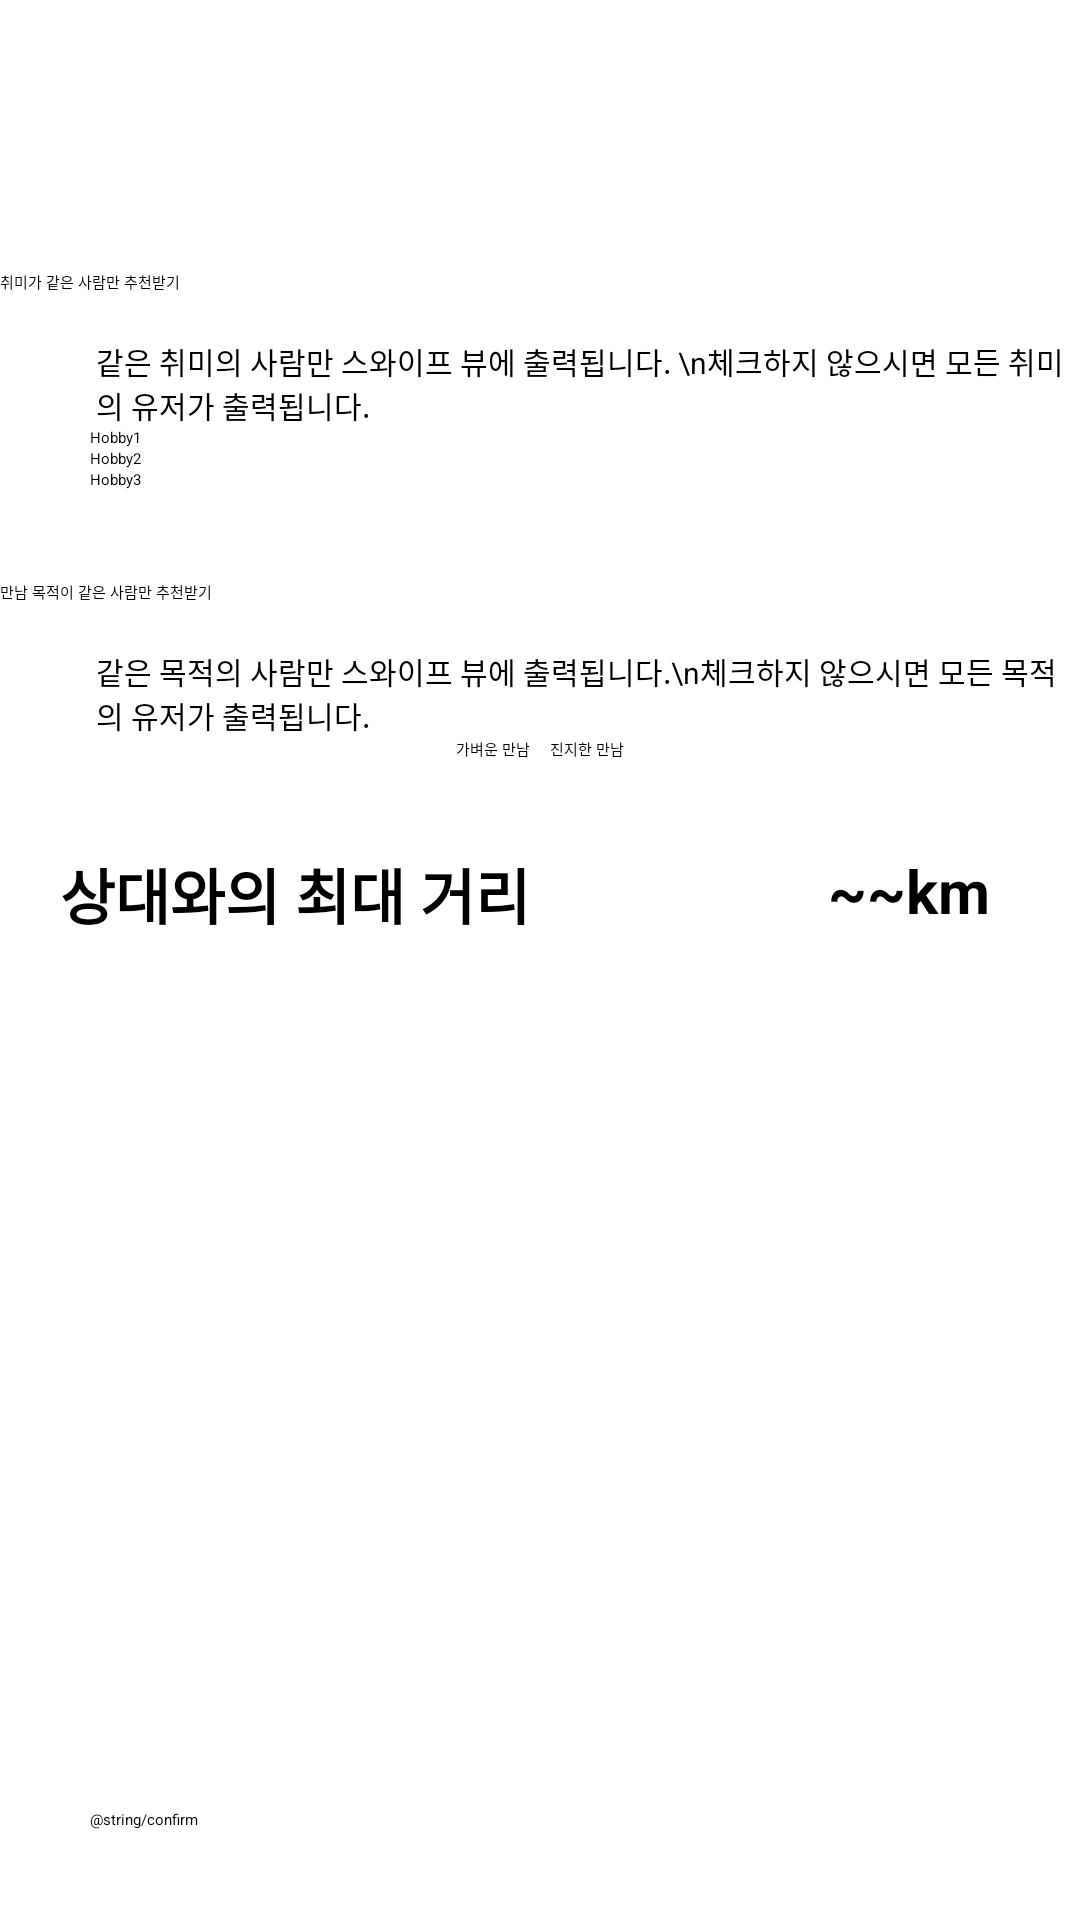

Reconstruct the res/layout file that produces this screen, plus the resources it refers to.
<!-- AndroidManifest.xml: application theme Theme.MainActivity -->
<!-- res/layout/activity_filtering.xml -->
<?xml version="1.0" encoding="utf-8"?>
<RelativeLayout
    xmlns:android="http://schemas.android.com/apk/res/android"
    xmlns:app="http://schemas.android.com/apk/res-auto"
    xmlns:tools="http://schemas.android.com/tools"
    android:layout_width="match_parent"
    android:layout_height="match_parent"
    tools:context="project.oss_2021.FilteringActivity"
    android:orientation="vertical">


    <LinearLayout
        android:layout_width="match_parent"
        android:layout_height="match_parent"
        android:orientation="vertical">

        <FrameLayout
            android:layout_width="match_parent"
            android:layout_height="90dp"
            android:layout_gravity="center_horizontal">

            <Button
                android:id="@+id/Previous"
                android:layout_width="30dp"
                android:layout_height="30dp"
                android:layout_marginLeft="30dp"
                android:layout_marginTop="20dp"
                android:background="#00ff0000"
                android:foreground="@mipmap/back" />
        </FrameLayout>


        <CheckBox
            android:id="@+id/HobbyCheck"
            android:layout_width="wrap_content"
            android:layout_height="23dp"
            android:text="취미가 같은 사람만 추천받기" />

        <TextView
            android:layout_width="wrap_content"
            android:layout_height="wrap_content"
            android:text="같은 취미의 사람만 스와이프 뷰에 출력됩니다. \n체크하지 않으시면 모든 취미의 유저가 출력됩니다."
            android:textSize="10sp"
            android:layout_marginLeft="32dp"/>


        <EditText
            android:id="@+id/Hobby1"
            android:layout_width="match_parent"
            android:layout_height="wrap_content"
            android:layout_marginLeft="30dp"
            android:layout_marginRight="30dp"
            android:hint="Hobby1" />

        <EditText
            android:id="@+id/Hobby2"
            android:layout_width="match_parent"
            android:layout_height="wrap_content"
            android:layout_marginLeft="30dp"
            android:layout_marginRight="30dp"
            android:hint="Hobby2" />
        <EditText
            android:id="@+id/Hobby3"
            android:layout_width="match_parent"
            android:layout_height="wrap_content"
            android:layout_marginLeft="30dp"
            android:layout_marginRight="30dp"
            android:hint="Hobby3" />

        <TextView
            android:layout_width="wrap_content"
            android:layout_height="30dp"
            />

        <CheckBox
            android:id="@+id/PurposeCheck"
            android:layout_width="wrap_content"
            android:layout_height="23dp"
            android:text="만남 목적이 같은 사람만 추천받기" />

        <TextView
            android:layout_width="wrap_content"
            android:layout_height="wrap_content"
            android:text="같은 목적의 사람만 스와이프 뷰에 출력됩니다.\n체크하지 않으시면 모든 목적의 유저가 출력됩니다. "
            android:textSize="10sp"
            android:layout_marginLeft="32dp"/>

        <RadioGroup
            android:layout_width="match_parent"
            android:layout_height="wrap_content"
            android:id="@+id/radioGroup"
            android:orientation="horizontal"
            android:gravity="center">
            <RadioButton
                android:layout_width="wrap_content"
                android:layout_height="wrap_content"
                android:text="가벼운 만남     "
                android:id="@+id/lightP"/>
            <RadioButton
                android:layout_width="wrap_content"
                android:layout_height="wrap_content"
                android:text="진지한 만남"
                android:id="@+id/seriousP"/>
        </RadioGroup>

        <TextView
            android:layout_width="wrap_content"
            android:layout_height="30dp"
            />
        <LinearLayout
            android:layout_width="match_parent"
            android:layout_height="wrap_content">
            <TextView
                android:layout_width="wrap_content"
                android:layout_height="wrap_content"
                android:layout_marginLeft="20sp"
                android:text="상대와의 최대 거리"
                android:textSize="20dp"
                android:textStyle="bold"/>

            <LinearLayout
                android:layout_width="match_parent"
                android:layout_height="wrap_content"
                android:gravity="right">
            <TextView
                android:id="@+id/distance"
                android:layout_width="wrap_content"
                android:layout_height="wrap_content"
                android:layout_marginLeft="20sp"
                android:text="~~km"
                android:textSize="20dp"
                android:layout_marginRight="30sp"
                android:textStyle="bold" />
            </LinearLayout>
        </LinearLayout>

        <SeekBar
            android:layout_width="match_parent"
            android:layout_height="wrap_content"
            android:layout_marginTop="10dp"
            android:layout_marginLeft="30sp"
            android:layout_marginRight="30sp"
            android:max="150"
            android:id="@+id/SeekBar"/>


    </LinearLayout>


    <LinearLayout
        android:id="@+id/ConfirmBtn"
        android:layout_width="match_parent"
        android:layout_height="wrap_content"
        android:layout_alignParentBottom="true"
        android:orientation="vertical">
        <Button
            android:layout_width="match_parent"
            android:layout_height="wrap_content"
            android:layout_marginLeft="30dp"
            android:layout_marginRight="30dp"
            android:layout_marginBottom="30dp"
            android:id="@+id/Confirm"
            android:text="@string/confirm"/>
    </LinearLayout>
</RelativeLayout>
<!-- resources referenced by this layout -->
<resources>

</resources>
